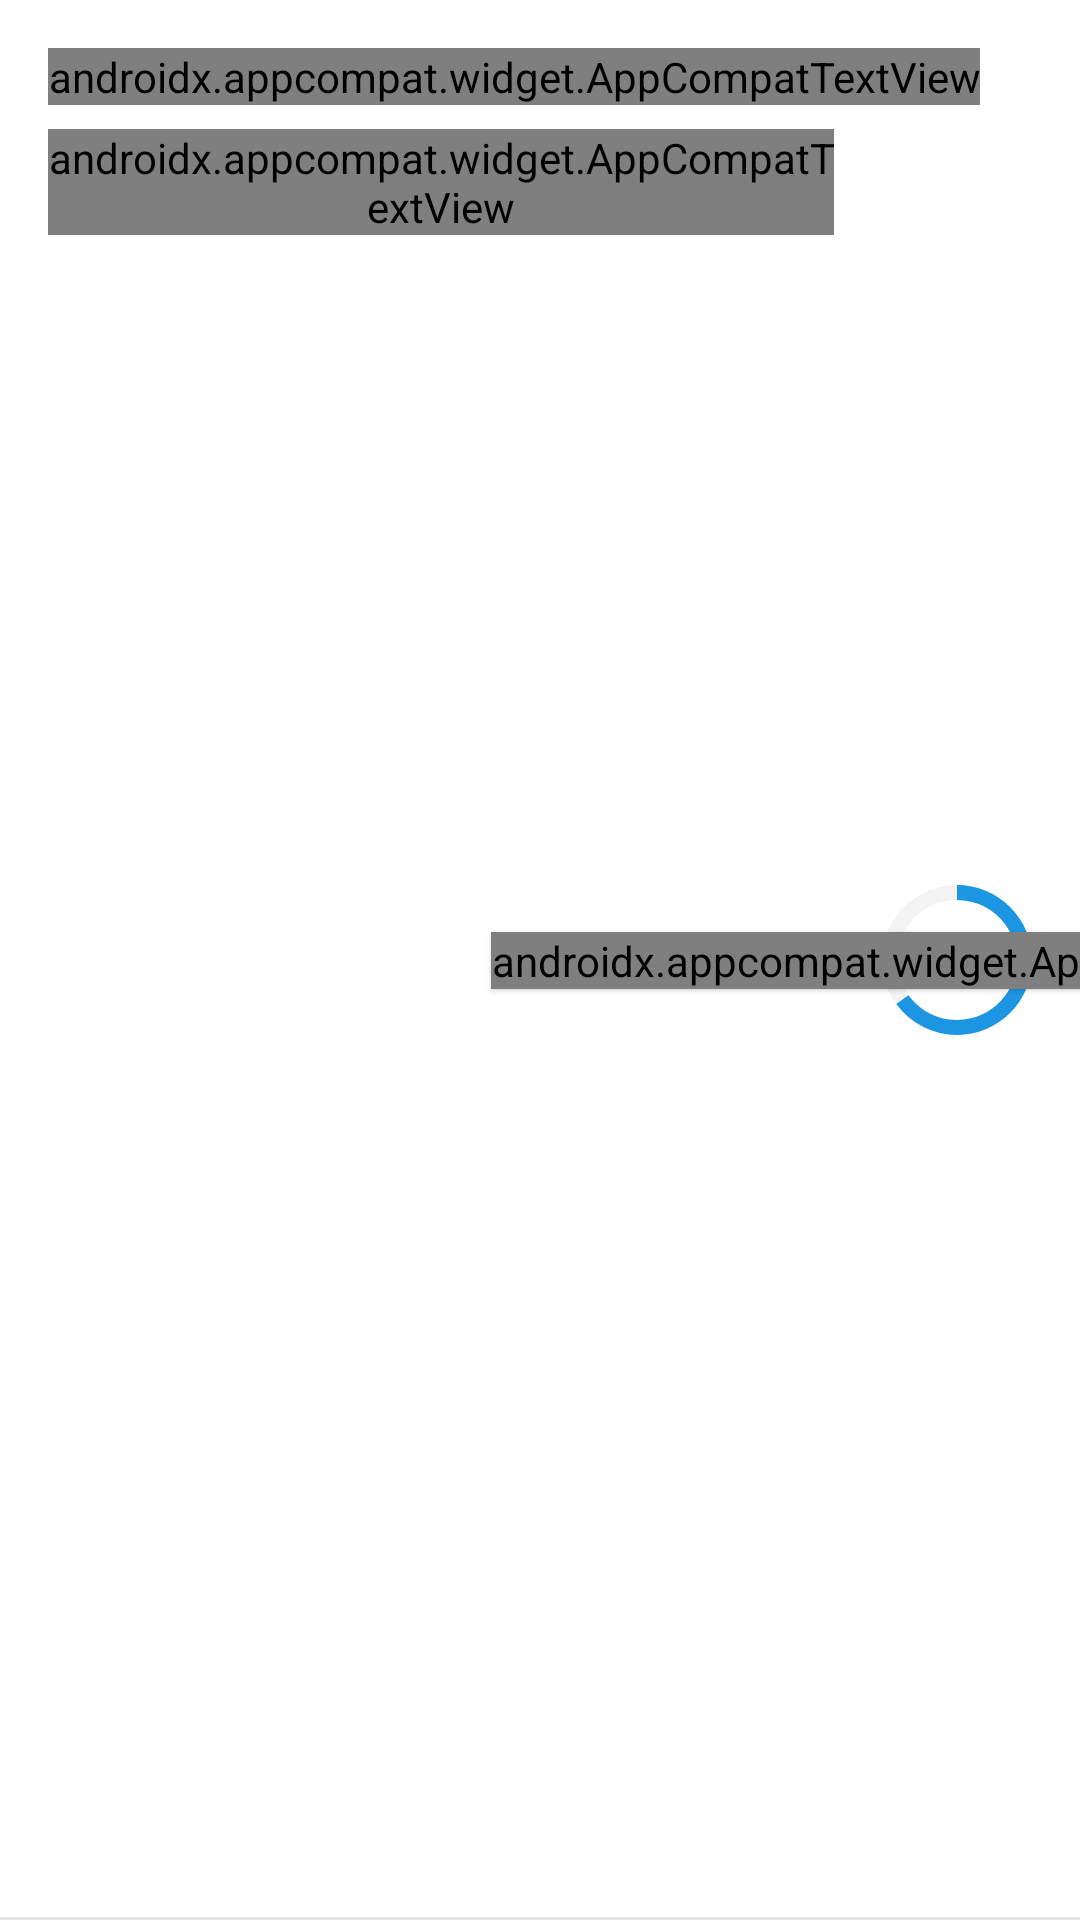

This screen was rendered from an Android layout file. Write that file and the resources it references.
<!-- AndroidManifest.xml: application theme SplashTheme -->
<!-- res/layout/layout_shoppinglistitem_item.xml -->
<?xml version="1.0" encoding="utf-8"?>
<androidx.constraintlayout.widget.ConstraintLayout xmlns:android="http://schemas.android.com/apk/res/android"
    xmlns:app="http://schemas.android.com/apk/res-auto"
    xmlns:tools="http://schemas.android.com/tools"
    android:layout_width="match_parent"
    android:layout_height="wrap_content"
    android:background="@color/item_background">

    <androidx.appcompat.widget.AppCompatTextView
        android:id="@+id/tv_date"
        android:layout_width="wrap_content"
        android:layout_height="wrap_content"
        android:layout_marginStart="@dimen/margin_medium"
        android:layout_marginTop="@dimen/margin_medium"
        android:fontFamily="@font/roboto_regular"
        android:textColor="@color/subtitle_text"
        android:textSize="@dimen/textSize_regular"
        app:layout_constraintStart_toStartOf="parent"
        app:layout_constraintTop_toTopOf="parent"
        tools:text="Tomorrow" />

    <androidx.appcompat.widget.AppCompatTextView
        android:id="@+id/tv_name"
        android:layout_width="0dp"
        android:layout_height="wrap_content"
        android:layout_marginStart="@dimen/margin_medium"
        android:layout_marginTop="@dimen/margin_small"
        android:layout_marginEnd="@dimen/margin_medium"
        android:fontFamily="@font/roboto_bold"
        android:textSize="@dimen/textSize_large"
        android:textStyle="bold"
        android:textColor="@color/main_text"
        app:layout_constraintEnd_toStartOf="@id/pb_itemProgress"
        app:layout_constraintStart_toStartOf="parent"
        app:layout_constraintTop_toBottomOf="@id/tv_date"
        tools:text="First shopping list" />

    <com.google.android.material.imageview.ShapeableImageView
        android:id="@+id/iv_profilePhoto_1"
        android:layout_width="24dp"
        android:layout_height="24dp"
        android:layout_marginStart="@dimen/margin_medium"
        android:layout_marginTop="@dimen/margin_small"
        android:layout_marginBottom="@dimen/margin_small"
        android:alpha="0"
        android:src="@drawable/ic_default_profile_picture"
        app:layout_constraintBottom_toBottomOf="parent"
        app:layout_constraintStart_toStartOf="parent"
        app:layout_constraintTop_toBottomOf="@id/tv_name"
        app:shapeAppearance="@style/ShapeAppearance.App.CircleImageView" />

    <com.google.android.material.imageview.ShapeableImageView
        android:id="@+id/iv_profilePhoto_2"
        android:layout_width="24dp"
        android:layout_height="24dp"
        android:layout_marginStart="@dimen/margin_medium"
        android:layout_marginTop="@dimen/margin_small"
        android:layout_marginBottom="@dimen/margin_small"
        android:alpha="0"
        android:src="@drawable/ic_default_profile_picture"
        app:layout_constraintBottom_toBottomOf="parent"
        app:layout_constraintStart_toStartOf="@id/iv_profilePhoto_1"
        app:layout_constraintTop_toBottomOf="@id/tv_name"
        app:shapeAppearance="@style/ShapeAppearance.App.CircleImageView" />

    <com.google.android.material.imageview.ShapeableImageView
        android:id="@+id/iv_profilePhoto_3"
        android:layout_width="24dp"
        android:layout_height="24dp"
        android:layout_marginStart="@dimen/margin_medium"
        android:layout_marginTop="@dimen/margin_small"
        android:layout_marginBottom="@dimen/margin_small"
        android:alpha="0"
        android:src="@drawable/ic_default_profile_picture"
        app:layout_constraintBottom_toBottomOf="parent"
        app:layout_constraintStart_toStartOf="@id/iv_profilePhoto_2"
        app:layout_constraintTop_toBottomOf="@id/tv_name"
        app:shapeAppearance="@style/ShapeAppearance.App.CircleImageView" />

    <androidx.appcompat.widget.AppCompatTextView
        android:id="@+id/tv_shoppingList_sharedWith_more"
        android:layout_width="24dp"
        android:layout_height="24dp"
        android:layout_marginStart="@dimen/margin_medium"
        android:layout_marginTop="@dimen/margin_small"
        android:layout_marginBottom="@dimen/margin_small"
        android:alpha="0"
        android:background="@drawable/shape_roundedallcorners_blue"
        android:fontFamily="@font/roboto_regular"
        android:gravity="center"
        android:padding="0dp"
        android:textAlignment="center"
        android:textColor="@color/app_background"
        android:textSize="@dimen/textSize_normal"
        app:layout_constraintBottom_toBottomOf="parent"
        app:layout_constraintStart_toStartOf="@id/iv_profilePhoto_3"
        app:layout_constraintTop_toBottomOf="@id/tv_name"
        tools:text="+4" />


    <ProgressBar
        android:id="@+id/pb_itemProgress"
        style="?android:attr/progressBarStyleHorizontal"
        android:layout_width="50dp"
        android:layout_height="50dp"
        android:layout_centerInParent="true"
        android:layout_marginEnd="@dimen/margin_medium"
        android:background="@drawable/shape_circle"
        android:indeterminate="false"
        android:max="100"
        android:progress="65"
        android:progressDrawable="@drawable/circular_progress_bar"
        app:layout_constraintBottom_toBottomOf="parent"
        app:layout_constraintEnd_toEndOf="parent"
        app:layout_constraintTop_toTopOf="parent" />

    <androidx.appcompat.widget.AppCompatTextView
        android:id="@+id/tv_totalAndOpenItemsCount"
        android:layout_width="wrap_content"
        android:layout_height="wrap_content"
        android:elevation="1dp"
        android:fontFamily="@font/roboto_regular"
        android:textColor="@color/main_text"
        android:textSize="@dimen/textSize_small"
        app:layout_constraintBottom_toBottomOf="@id/pb_itemProgress"
        app:layout_constraintEnd_toEndOf="@id/pb_itemProgress"
        app:layout_constraintStart_toStartOf="@id/pb_itemProgress"
        app:layout_constraintTop_toTopOf="@id/pb_itemProgress"
        tools:text="15/16" />

    <androidx.appcompat.widget.AppCompatImageView
        android:id="@+id/iv_doneMark"
        android:layout_width="24dp"
        android:layout_height="24dp"
        android:src="@drawable/ic_done"
        app:layout_constraintBottom_toBottomOf="@id/pb_itemProgress"
        app:layout_constraintEnd_toEndOf="@id/pb_itemProgress"
        app:layout_constraintStart_toStartOf="@id/pb_itemProgress"
        app:layout_constraintTop_toTopOf="@id/pb_itemProgress" />

    <View
        android:layout_width="match_parent"
        android:layout_height="1dp"
        android:background="#E5E5E5"
        app:layout_constraintBottom_toBottomOf="parent" />


</androidx.constraintlayout.widget.ConstraintLayout>
<!-- resources referenced by this layout -->
<resources>
  <color name="app_background">#323C57</color>
  <color name="item_background">#FFFFFF</color>
  <color name="main_text">#323C57</color>
  <color name="subtitle_text">#1C95E2</color>
  <dimen name="margin_medium">16dp</dimen>
  <dimen name="margin_small">8dp</dimen>
  <dimen name="textSize_large">20sp</dimen>
  <dimen name="textSize_normal">12sp</dimen>
  <dimen name="textSize_regular">14sp</dimen>
  <dimen name="textSize_small">10sp</dimen>
  <!-- drawable circular_progress_bar (drawable) -->
  <?xml version="1.0" encoding="utf-8"?>
  <rotate xmlns:android="http://schemas.android.com/apk/res/android"
      android:fromDegrees="270"
      android:toDegrees="270">
      <shape
          android:innerRadiusRatio="2.5"
          android:shape="ring"
          android:thickness="5dp"
          android:useLevel="true">
          <gradient
              android:angle="0"
              android:endColor="@color/fab_back"
              android:startColor="@color/fab_back"
              android:type="sweep"
              android:useLevel="false" />
      </shape>
  </rotate>
  <!-- drawable ic_done (drawable) -->
  <vector xmlns:android="http://schemas.android.com/apk/res/android"
      android:width="32.604dp"
      android:height="25.604dp"
      android:viewportWidth="32.604"
      android:viewportHeight="25.604">
    <path
        android:pathData="M5.302,14.301L11.302,20.301"
        android:strokeWidth="7.5"
        android:fillColor="#00000000"
        android:strokeColor="#1c95e2"
        android:strokeLineCap="round"/>
    <path
        android:pathData="M27.302,5.301L11.302,20.301"
        android:strokeWidth="7.5"
        android:fillColor="#00000000"
        android:strokeColor="#1c95e2"
        android:strokeLineCap="round"/>
  </vector>
  <!-- drawable shape_circle (drawable) -->
  <?xml version="1.0" encoding="utf-8"?>
  <shape xmlns:android="http://schemas.android.com/apk/res/android"
      android:innerRadiusRatio="2.5"
      android:shape="ring"
      android:thickness="5dp"
      android:useLevel="false">
      <solid android:color="@color/gray"/>
  </shape>
  <!-- drawable shape_roundedallcorners_blue (drawable) -->
  <?xml version="1.0" encoding="utf-8"?>
  <shape xmlns:android="http://schemas.android.com/apk/res/android"
      android:shape="rectangle">
      <solid android:color="@color/fab_back" />
      <corners
          android:bottomRightRadius="16dp"
          android:bottomLeftRadius="16dp"
          android:topLeftRadius="16dp"
          android:topRightRadius="16dp" />
  </shape>
  <style name="ShapeAppearance.App.CircleImageView" parent="">
          <item name="cornerFamily">rounded</item>
          <item name="cornerSize">50%</item>
      </style>
  <style name="SplashTheme" parent="Theme.MaterialComponents.DayNight.NoActionBar">
          <item name="android:windowBackground">@drawable/splash_image</item>
      </style>
  <color name="fab_back">#1C95E2</color>
  <color name="gray">#F3F3F3</color>
  <!-- drawable splash_image (drawable) -->
  <?xml version="1.0" encoding="utf-8"?>
  <layer-list xmlns:android="http://schemas.android.com/apk/res/android">
  
      <item android:drawable="@color/item_background"/>
      <item
          android:gravity="center"
          android:drawable="@drawable/ic_app_logo"
          android:width="100dp"
          android:height="100dp"/>
  
  </layer-list>
</resources>
